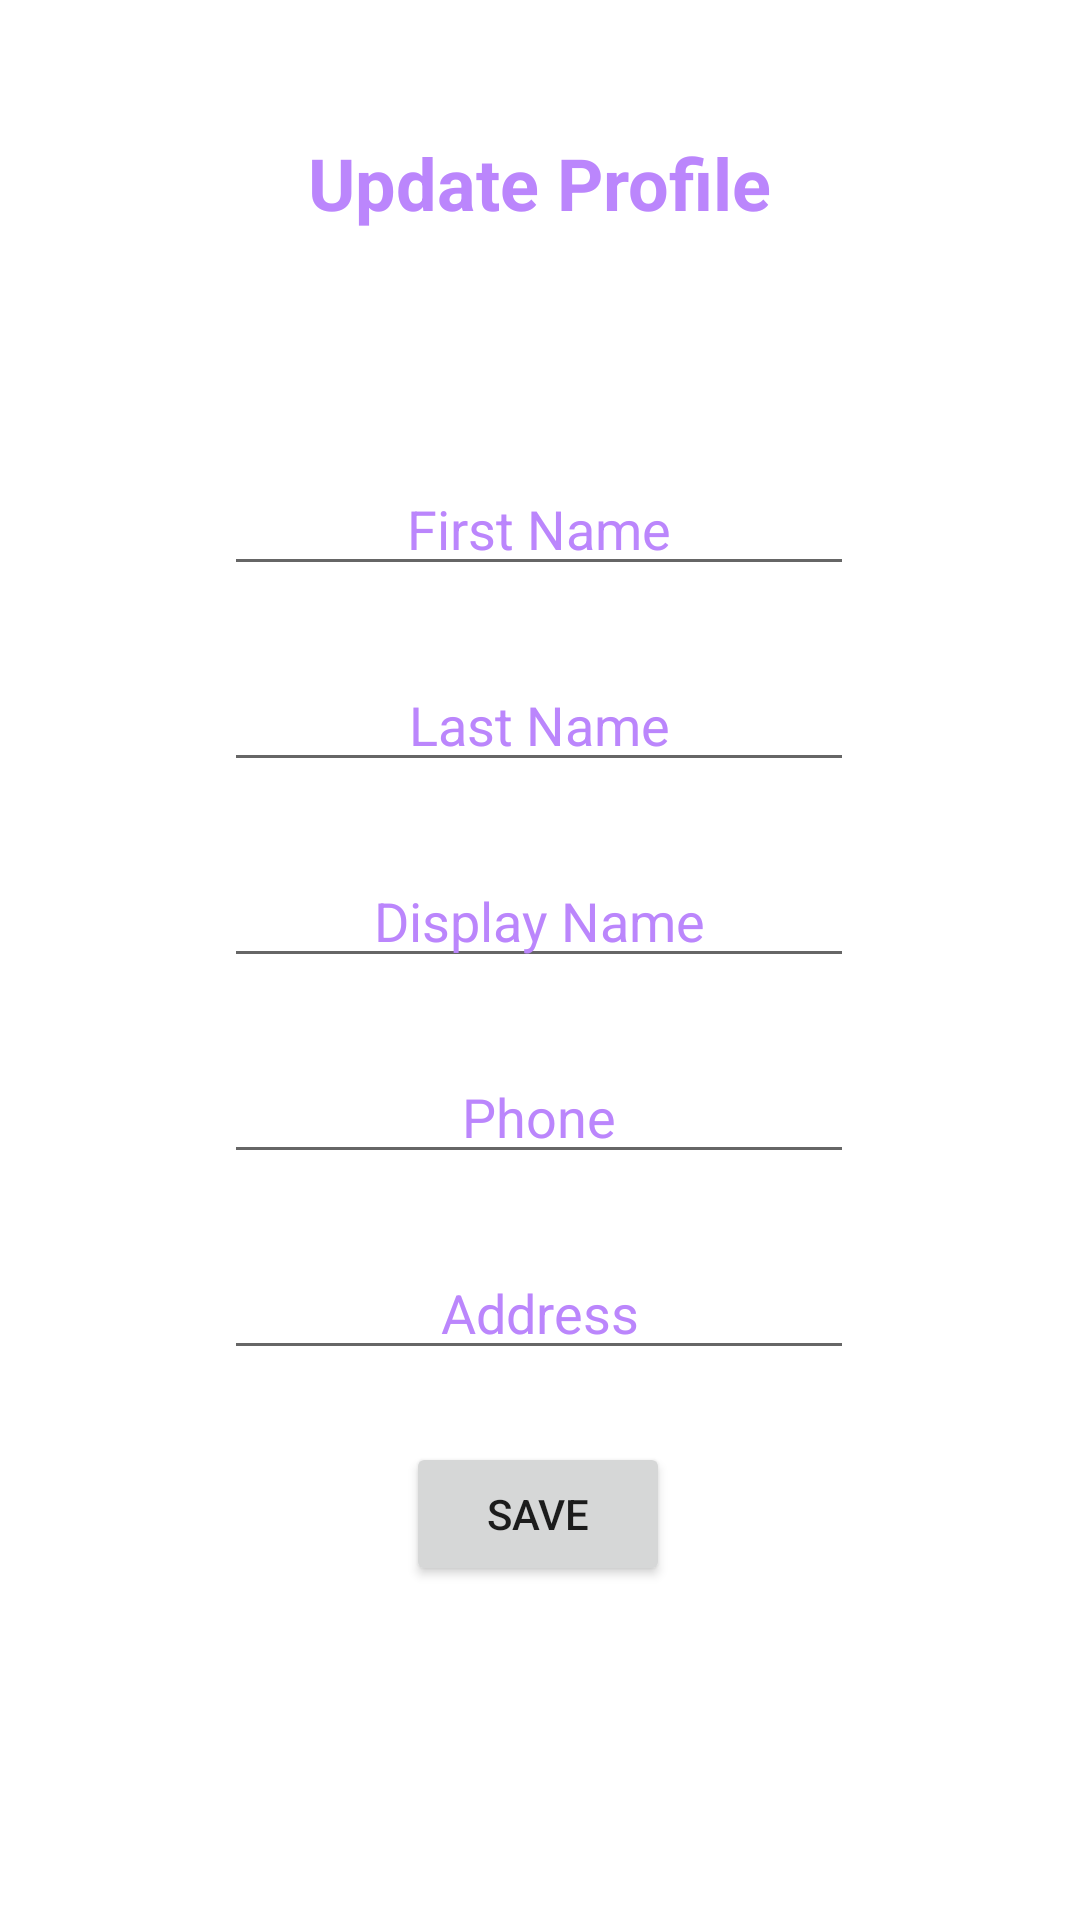

Here is an Android app screen rendered from its layout file. Give the layout XML and the strings, colors and styles it references.
<!-- AndroidManifest.xml: application theme Theme.UnifiedPortal -->
<!-- res/layout/activity_profile.xml -->
<?xml version="1.0" encoding="utf-8"?>
<androidx.constraintlayout.widget.ConstraintLayout xmlns:android="http://schemas.android.com/apk/res/android"
    xmlns:app="http://schemas.android.com/apk/res-auto"
    xmlns:tools="http://schemas.android.com/tools"
    android:layout_width="match_parent"
    android:layout_height="match_parent"
    tools:context=".ProfileActivity">

    <TextView
        android:id="@+id/updateText"
        android:layout_width="280dp"
        android:layout_height="50dp"
        android:layout_marginTop="36dp"
        android:gravity="center"
        android:text="Update Profile"
        android:textColor="@color/purple_200"
        android:textSize="24sp"
        android:textStyle="bold"
        app:layout_constraintEnd_toEndOf="parent"
        app:layout_constraintHorizontal_bias="0.496"
        app:layout_constraintStart_toStartOf="parent"
        app:layout_constraintTop_toTopOf="parent" />

    <ImageView
        android:id="@+id/profileImage"
        android:layout_width="wrap_content"
        android:layout_height="wrap_content"
        android:layout_marginTop="28dp"
        app:layout_constraintEnd_toEndOf="parent"
        app:layout_constraintHorizontal_bias="0.498"
        app:layout_constraintStart_toStartOf="parent"
        app:layout_constraintTop_toBottomOf="@+id/updateText"
        tools:srcCompat="@tools:sample/avatars" />

    <EditText
        android:id="@+id/firstnameedittext"
        android:layout_width="wrap_content"
        android:layout_height="wrap_content"
        android:layout_marginTop="40dp"
        android:ems="10"
        android:inputType="textPersonName"
        android:hint="First Name"
        android:textColorHint="@color/purple_200"
        android:gravity="center"
        app:layout_constraintEnd_toEndOf="parent"
        app:layout_constraintHorizontal_bias="0.497"
        app:layout_constraintStart_toStartOf="parent"
        app:layout_constraintTop_toBottomOf="@+id/profileImage" />

    <EditText
        android:id="@+id/editTextlastname"
        android:layout_width="wrap_content"
        android:layout_height="wrap_content"
        android:layout_marginTop="24dp"
        android:ems="10"
        android:inputType="textPersonName"
        android:hint="Last Name"
        android:textColorHint="@color/purple_200"
        android:gravity="center"
        app:layout_constraintEnd_toEndOf="parent"
        app:layout_constraintHorizontal_bias="0.497"
        app:layout_constraintStart_toStartOf="parent"
        app:layout_constraintTop_toBottomOf="@+id/firstnameedittext" />

    <EditText
        android:id="@+id/editTextdisplayname"
        android:layout_width="wrap_content"
        android:layout_height="wrap_content"
        android:layout_marginTop="24dp"
        android:ems="10"
        android:inputType="textPersonName"
        android:hint="Display Name"
        android:gravity="center"
        android:textColorHint="@color/purple_200"
        app:layout_constraintEnd_toEndOf="parent"
        app:layout_constraintHorizontal_bias="0.497"
        app:layout_constraintStart_toStartOf="parent"
        app:layout_constraintTop_toBottomOf="@+id/editTextlastname" />

    <EditText
        android:id="@+id/editTextPhone"
        android:layout_width="wrap_content"
        android:layout_height="wrap_content"
        android:layout_marginTop="24dp"
        android:ems="10"
        android:inputType="phone"
        android:hint="Phone"
        android:textColorHint="@color/purple_200"
        android:gravity="center"
        app:layout_constraintEnd_toEndOf="parent"
        app:layout_constraintHorizontal_bias="0.497"
        app:layout_constraintStart_toStartOf="parent"
        app:layout_constraintTop_toBottomOf="@+id/editTextdisplayname" />

    <EditText
        android:id="@+id/editTextTextPostalAddress"
        android:layout_width="wrap_content"
        android:layout_height="wrap_content"
        android:layout_marginTop="24dp"
        android:ems="10"
        android:inputType="textPostalAddress"
        android:hint="Address"
        android:textColorHint="@color/purple_200"
        android:gravity="center"
        app:layout_constraintEnd_toEndOf="parent"
        app:layout_constraintHorizontal_bias="0.497"
        app:layout_constraintStart_toStartOf="parent"
        app:layout_constraintTop_toBottomOf="@+id/editTextPhone" />

    <Button
        android:id="@+id/buttonsave"
        android:layout_width="wrap_content"
        android:layout_height="wrap_content"
        android:layout_marginTop="24dp"
        android:text="Save"
        app:layout_constraintEnd_toEndOf="parent"
        app:layout_constraintHorizontal_bias="0.498"
        app:layout_constraintStart_toStartOf="parent"
        app:layout_constraintTop_toBottomOf="@+id/editTextTextPostalAddress" />
</androidx.constraintlayout.widget.ConstraintLayout>
<!-- resources referenced by this layout -->
<resources>
  <style name="Theme.UnifiedPortal" parent="Theme.MaterialComponents.DayNight.DarkActionBar">
          
          <item name="colorPrimary">@color/purple_200</item>
          <item name="colorPrimaryVariant">@color/purple_200</item>
          <item name="colorOnPrimary">@color/white</item>
          
          <item name="colorSecondary">@color/teal_200</item>
          <item name="colorSecondaryVariant">@color/teal_700</item>
          <item name="colorOnSecondary">@color/black</item>
          
          <item name="android:statusBarColor" tools:targetApi="l">?attr/colorPrimaryVariant</item>
          
      </style>
  <!-- not gathered from this repository: default colours our renderer supplied (Android Studio template values) -->
  <color name="purple_200">#FFBB86FC</color>
  <color name="teal_200">#FF03DAC5</color>
  <color name="teal_700">#FF018786</color>
  <color name="black">#FF000000</color>
  <color name="white">#FFFFFFFF</color>
</resources>
